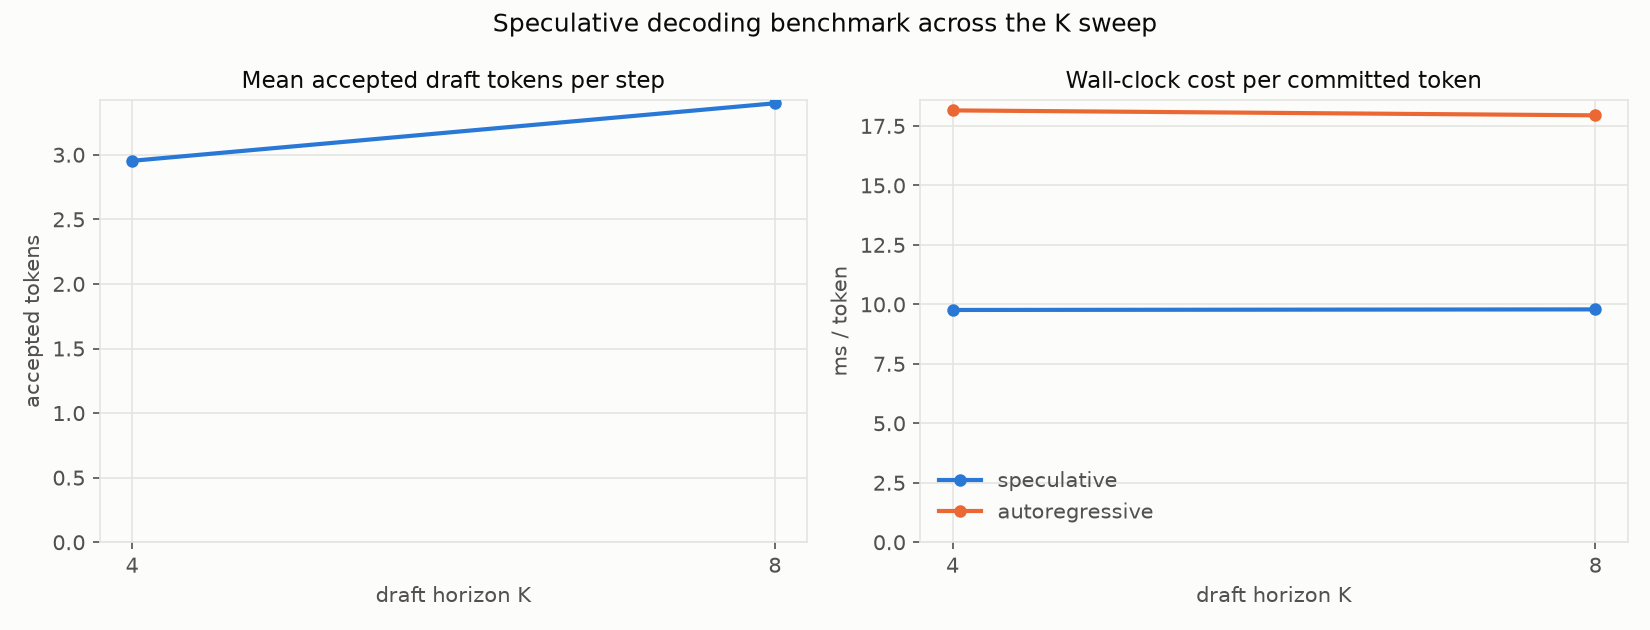

The data file committed next to this chart (first rows):
K, num_nodes, mean_accept_len, tokens_per_step, spec_ms_per_token, ar_ms_per_token, speedup, lossless_vs_ar
4, 256, 2.953, 3.902, 9.764, 18.15, 1.859, NO
8, 256, 3.398, 4.322, 9.788, 17.94, 1.833, NO
